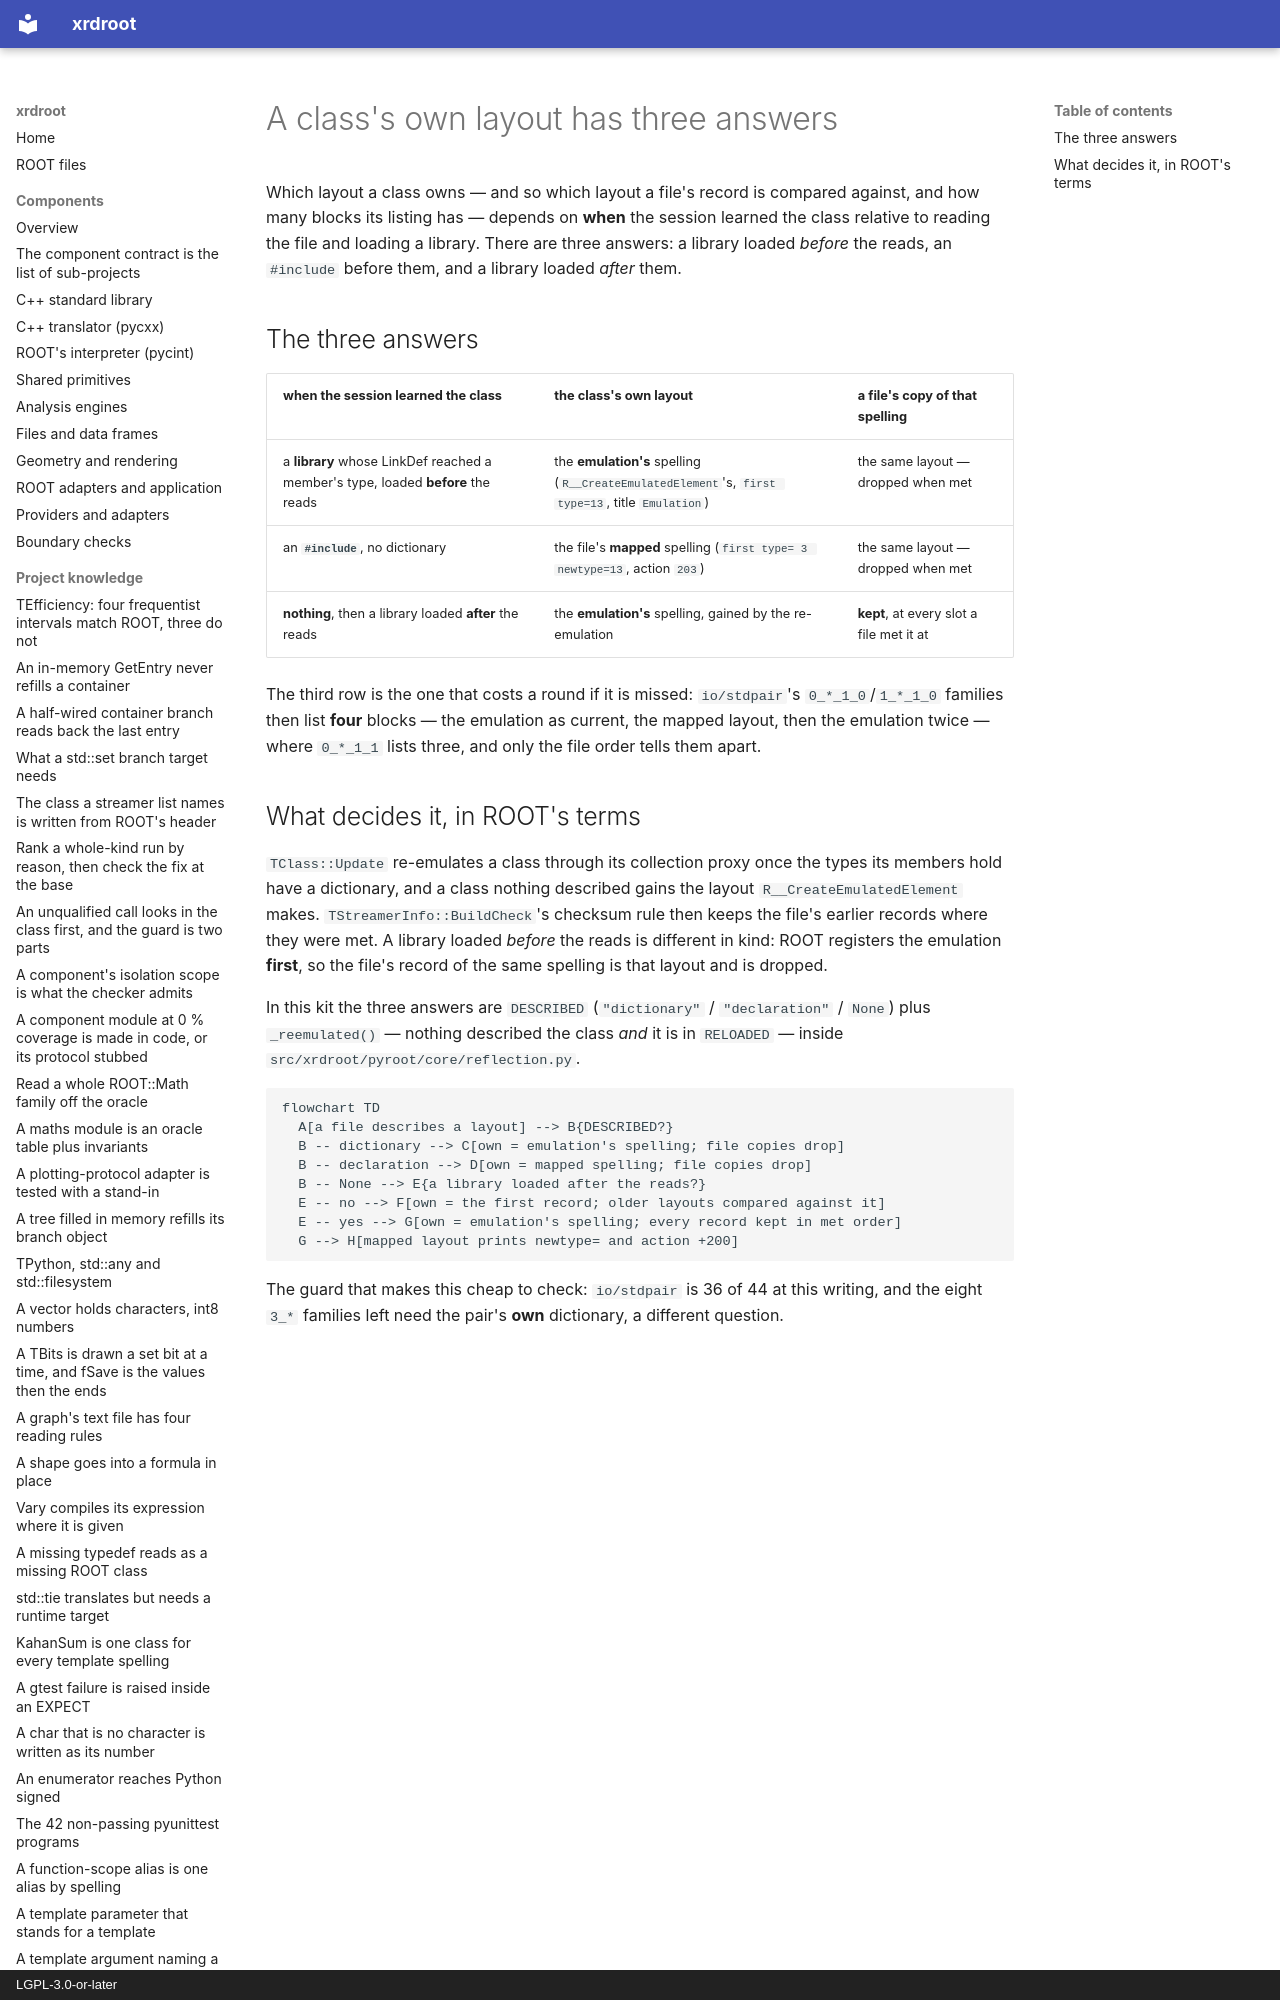

repository: rob-c/xrdroot · page: gotchas/a-class-s-own-layout-has-three-answers-and-a-library-load-after/index.html · generator: mkdocs · copyright: LGPL-3.0-or-later

---
title: "A class's own layout has three answers, and a library load after the reads keeps every record"
kind: "gotcha"
summary: "A class's own layout is the emulation's spelling if a library loaded before or after its files, the mapped spelling if only an #include did, and after a load the file's records all stay — which is three answers, not two."
tags: [reflection, streamerinfo, stdpair, roottest, reload]
created: "2026-11-25T23:18:47.577Z"
updated: "2026-11-25T23:18:47.577Z"
---
Which layout a class owns — and so which layout a file's record is compared against, and how many blocks its listing has — depends on **when** the session learned the class relative to reading the file and loading a library. There are three answers: a library loaded *before* the reads, an `#include` before them, and a library loaded *after* them.
